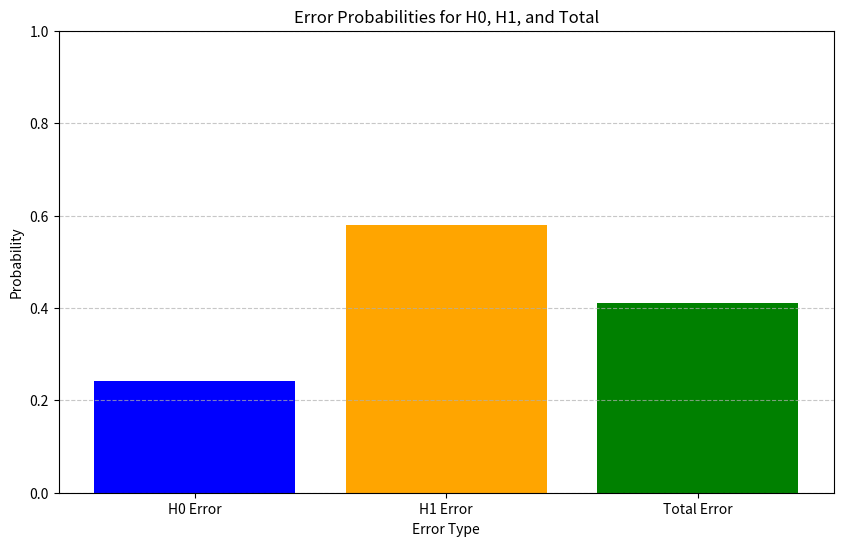

Here is the Python script that generated this plot:
import numpy as np
import matplotlib.pyplot as plt

# Step 1: Generate 1,000,000 pairs from each distribution
num_samples = 10**6

# For f0(x1, x2) where f0(x) ~ N(0, 1)
x1_f0 = np.random.normal(0, 1, num_samples)
x2_f0 = np.random.normal(0, 1, num_samples)
f0_data = np.vstack((x1_f0, x2_f0)).T

# For f1(x1, x2), generate x1 and x2 independently
x1_f1 = []
x2_f1 = []
for _ in range(num_samples):
    if np.random.uniform(0, 1) > 0.5:
        x1_f1.append(np.random.normal(1, 1))
    else:
        x1_f1.append(np.random.normal(-1, 1))
    
    if np.random.uniform(0, 1) > 0.5:
        x2_f1.append(np.random.normal(1, 1))
    else:
        x2_f1.append(np.random.normal(-1, 1))

x1_f1 = np.array(x1_f1)
x2_f1 = np.array(x2_f1)
f1_data = np.vstack((x1_f1, x2_f1)).T

# Step 2: Apply Bayes' rule to determine the optimal decision

# For data under H0
f0_likelihood_f0 = np.exp(-0.5 * (f0_data ** 2).sum(axis=1))
f1_likelihood_f0 = 0.5 * (
    np.exp(-0.5 * ((f0_data - 1) ** 2).sum(axis=1)) +
    np.exp(-0.5 * ((f0_data + 1) ** 2).sum(axis=1))
)
decisions_f0 = f1_likelihood_f0 > f0_likelihood_f0

# For data under H1
f0_likelihood_f1 = np.exp(-0.5 * (f1_data ** 2).sum(axis=1))
f1_likelihood_f1 = 0.5 * (
    np.exp(-0.5 * ((f1_data - 1) ** 2).sum(axis=1)) +
    np.exp(-0.5 * ((f1_data + 1) ** 2).sum(axis=1))
)
decisions_f1 = f1_likelihood_f1 > f0_likelihood_f1

# Step 3: Compute the percentage of wrong decisions
error_f0 = np.mean(decisions_f0)  # Deciding H1 when H0 is true
error_f1 = np.mean(~decisions_f1)  # Deciding H0 when H1 is true

# Step 4: Calculate the total probability of error
total_error_probability = 0.5 * (error_f0 + error_f1)

# Display the results
print(f"Error probability for H0: {error_f0:.4f}")
print(f"Error probability for H1: {error_f1:.4f}")
print(f"Total probability of error: {total_error_probability:.4f}")

# Step 5: Plot the results
labels = ['H0 Error', 'H1 Error', 'Total Error']
values = [error_f0, error_f1, total_error_probability]

plt.figure(figsize=(10, 6))
plt.bar(labels, values, color=['blue', 'orange', 'green'])
plt.xlabel('Error Type')
plt.ylabel('Probability')
plt.title('Error Probabilities for H0, H1, and Total')
plt.ylim(0, 1)
plt.grid(axis='y', linestyle='--', alpha=0.7)
plt.show()
